Run: headless pygame with SDL's dummy video driver; simulated clock (each Clock.tick advances the game by its frame time, no real sleeping); random seed 0; keys injected as events and as key.get_pressed() state; no mouse input.
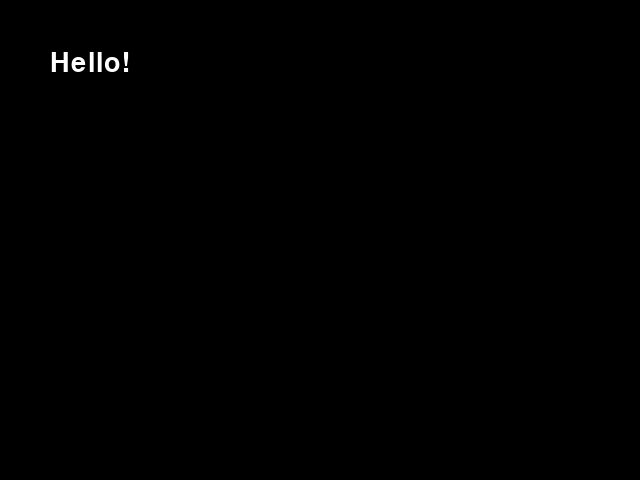
Frame 1 of 4 · flips 1–60 · no input
Frame 2 of 4 · flips 61–180 · tapped SPACE, RETURN · held RIGHT (→), D · screen unchanged from frame 1, image omitted
Frame 3 of 4 · flips 181–300 · held DOWN (↓), S · screen unchanged from frame 2, image omitted
Frame 4 of 4 · flips 301–420 · held LEFT (←), A, UP (↑), W · screen unchanged from frame 3, image omitted

The pygame program that drew these frames:

#おまじない(最初に書く)
import pygame
pygame.init()

# ウィンドウ作成
screen = pygame.display.set_mode((640, 480))
pygame.display.set_caption("ゲームタイトル")

# フォントごとに設定（文字を書くなら必要）
font1 = pygame.font.Font(None, 40)
font2 = pygame.font.Font(None, 60)

#メインループ：ここに処理を書く
running = True
while running: #無限ループ
    #イベント処理（キー入力・×ボタンなど
    for event in pygame.event.get():
        if event.type == pygame.QUIT:
            running = False

    # ---- 画面の更新処理 ----
    screen.fill((0, 0, 0))  # 画面を黒で塗りつぶし

    # ---- 描画処理を書く（文字・画像・図形など） ----
    #文字を書く
    text = font1.render("Hello!", True, (255, 255, 255))
    screen.blit(text, (50, 50))


    #おまじない(画面更新)
    pygame.display.update()

#おまじない(最後に書く)
pygame.quit()
